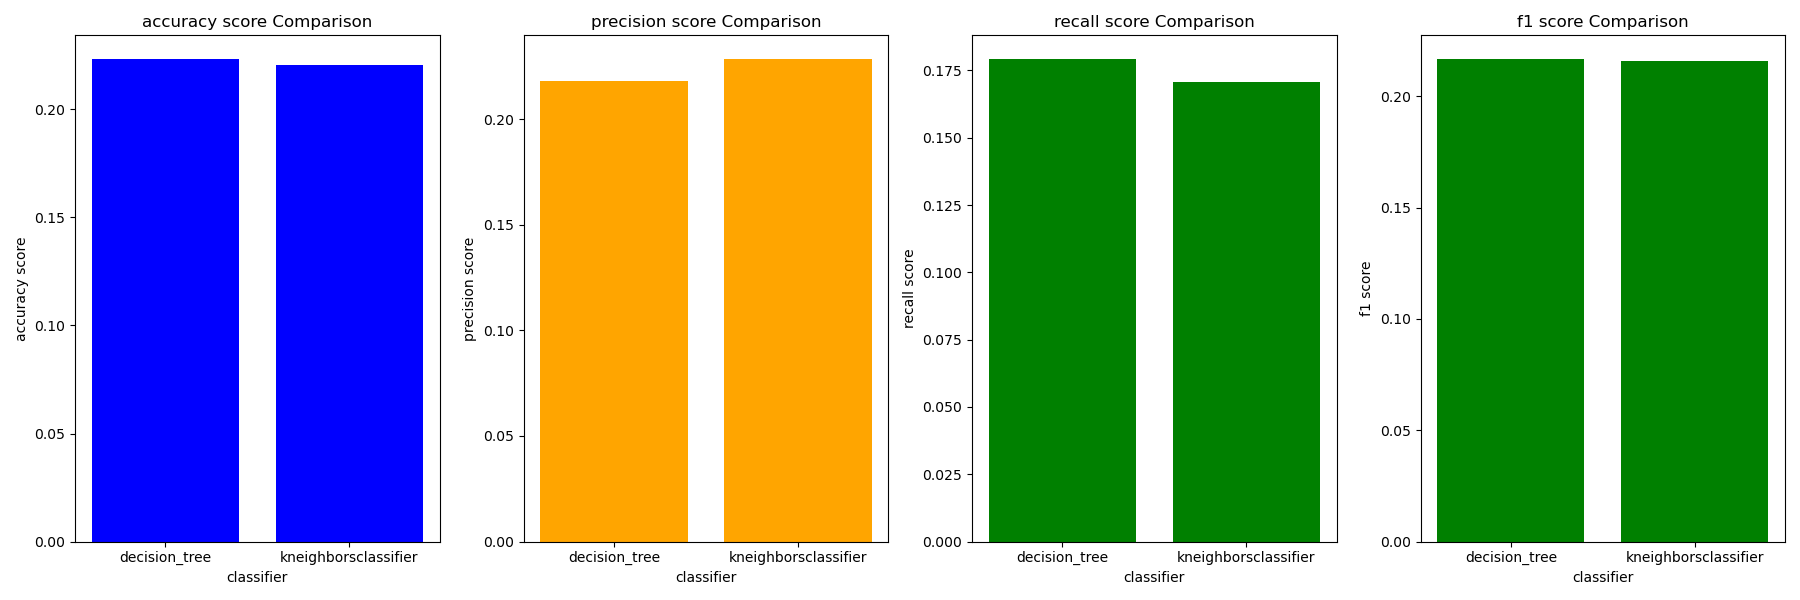

Values plotted in this chart, from the file beside it:
classifier, accuracy_score, precision_score, recall_score, f1_score
decision_tree, 0.2231, 0.218, 0.1791, 0.2165
kneighborsclassifier, 0.2205, 0.2283, 0.1706, 0.2158
